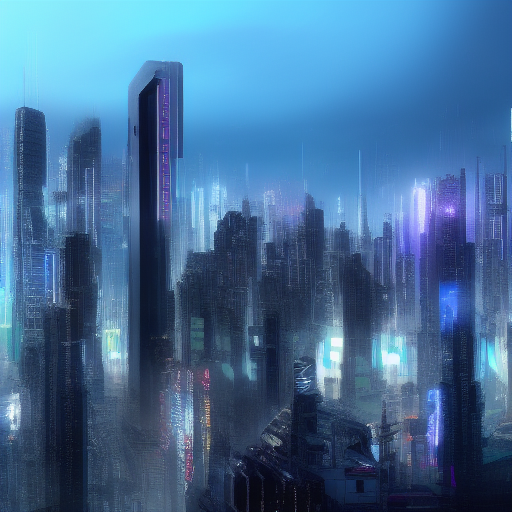
Generation parameters embedded in this image by AUTOMATIC1111 Stable Diffusion web UI or a fork of it (Forge, ...) (PNG 'parameters' text chunk):
cyberpunk city
Steps: 10, Sampler: Euler a, CFG scale: 7, Seed: 1926150720, Size: 512x512, Model hash: 81761151, Batch size: 8, Batch pos: 7